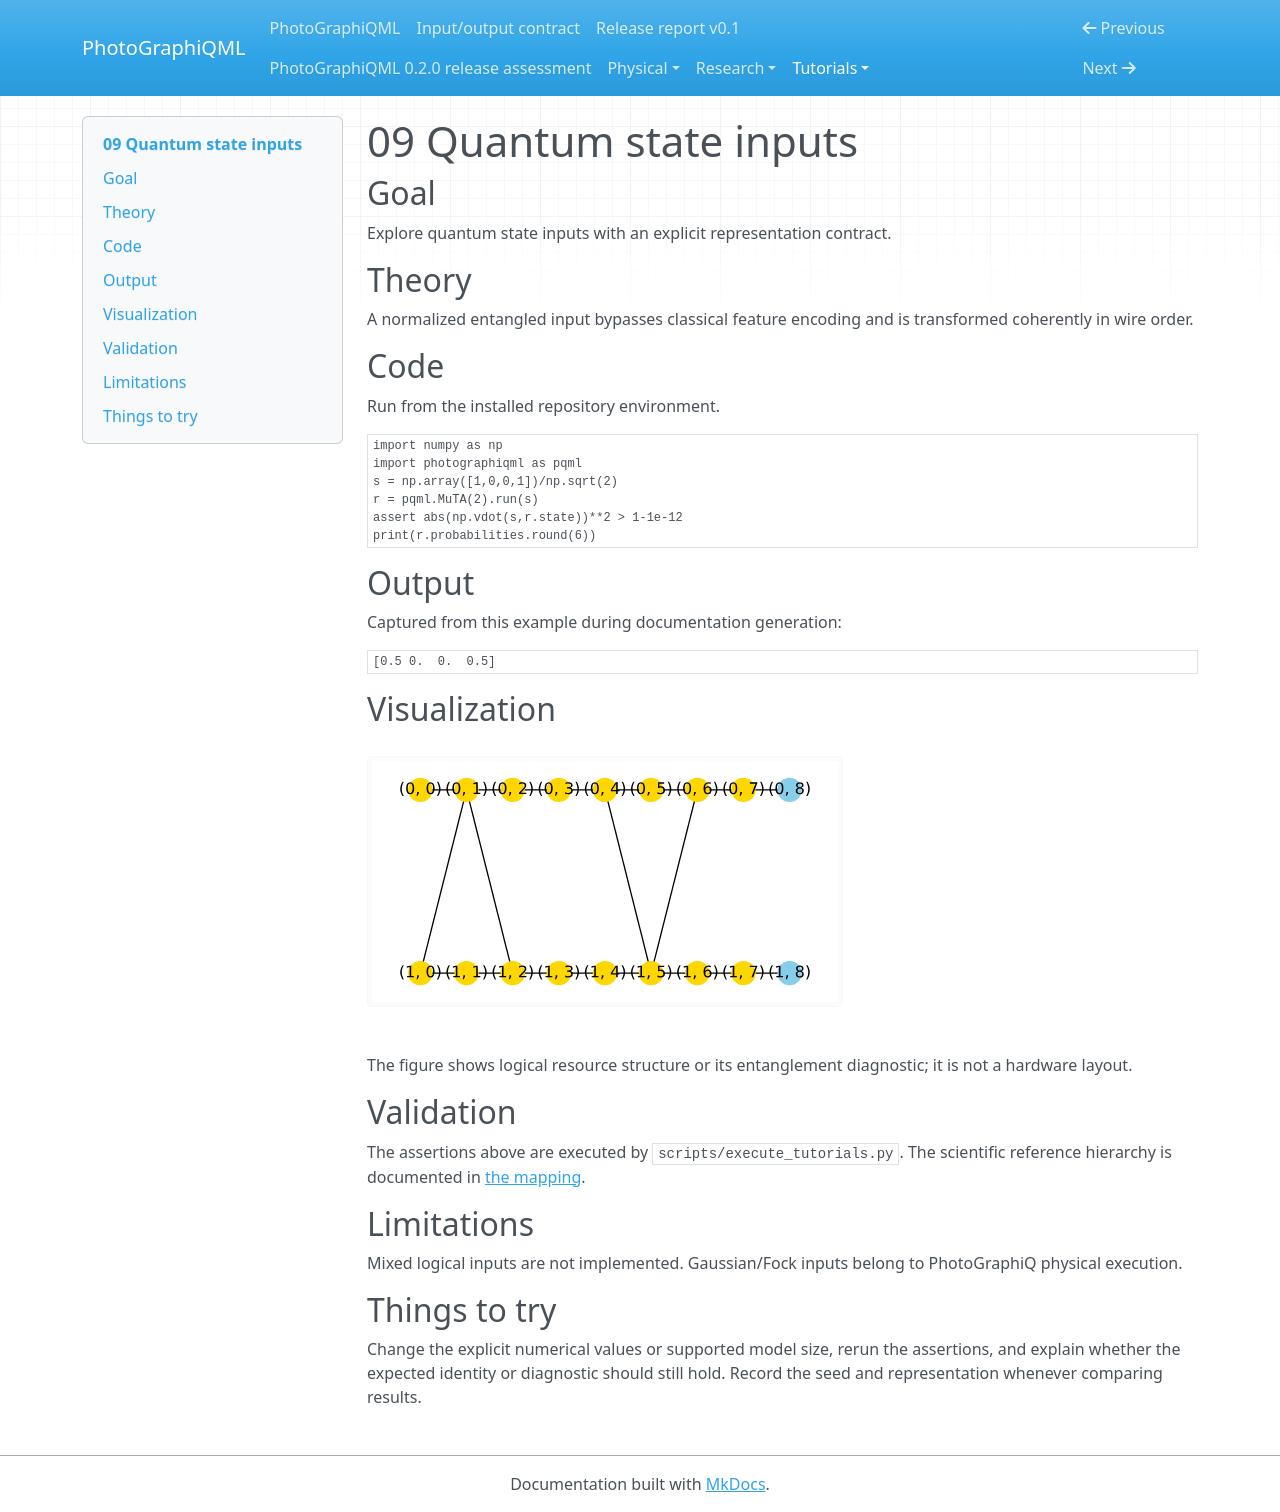

repository: chinmoybiswasdeep/PhotoGraphiQML · page: tutorials/09/index.html · generator: mkdocs

# 09 Quantum state inputs

## Goal

Explore quantum state inputs with an explicit representation contract.

## Theory

A normalized entangled input bypasses classical feature encoding and is transformed coherently in wire order.

## Code

Run from the installed repository environment.

```python
import numpy as np
import photographiqml as pqml
s = np.array([1,0,0,1])/np.sqrt(2)
r = pqml.MuTA(2).run(s)
assert abs(np.vdot(s,r.state))**2 > 1-1e-12
print(r.probabilities.round(6))
```

## Output

Captured from this example during documentation generation:

```text
[0.5 0.  0.  0.5]
```

## Visualization

![Related resource or logical graph](../assets/muta.svg)

The figure shows logical resource structure or its entanglement diagnostic; it is not a hardware layout.

## Validation

The assertions above are executed by `scripts/execute_tutorials.py`. The scientific
reference hierarchy is documented in [the mapping](../research/muta-mapping.md).

## Limitations

Mixed logical inputs are not implemented. Gaussian/Fock inputs belong to PhotoGraphiQ physical execution.

## Things to try

Change the explicit numerical values or supported model size, rerun the assertions,
and explain whether the expected identity or diagnostic should still hold. Record
the seed and representation whenever comparing results.
